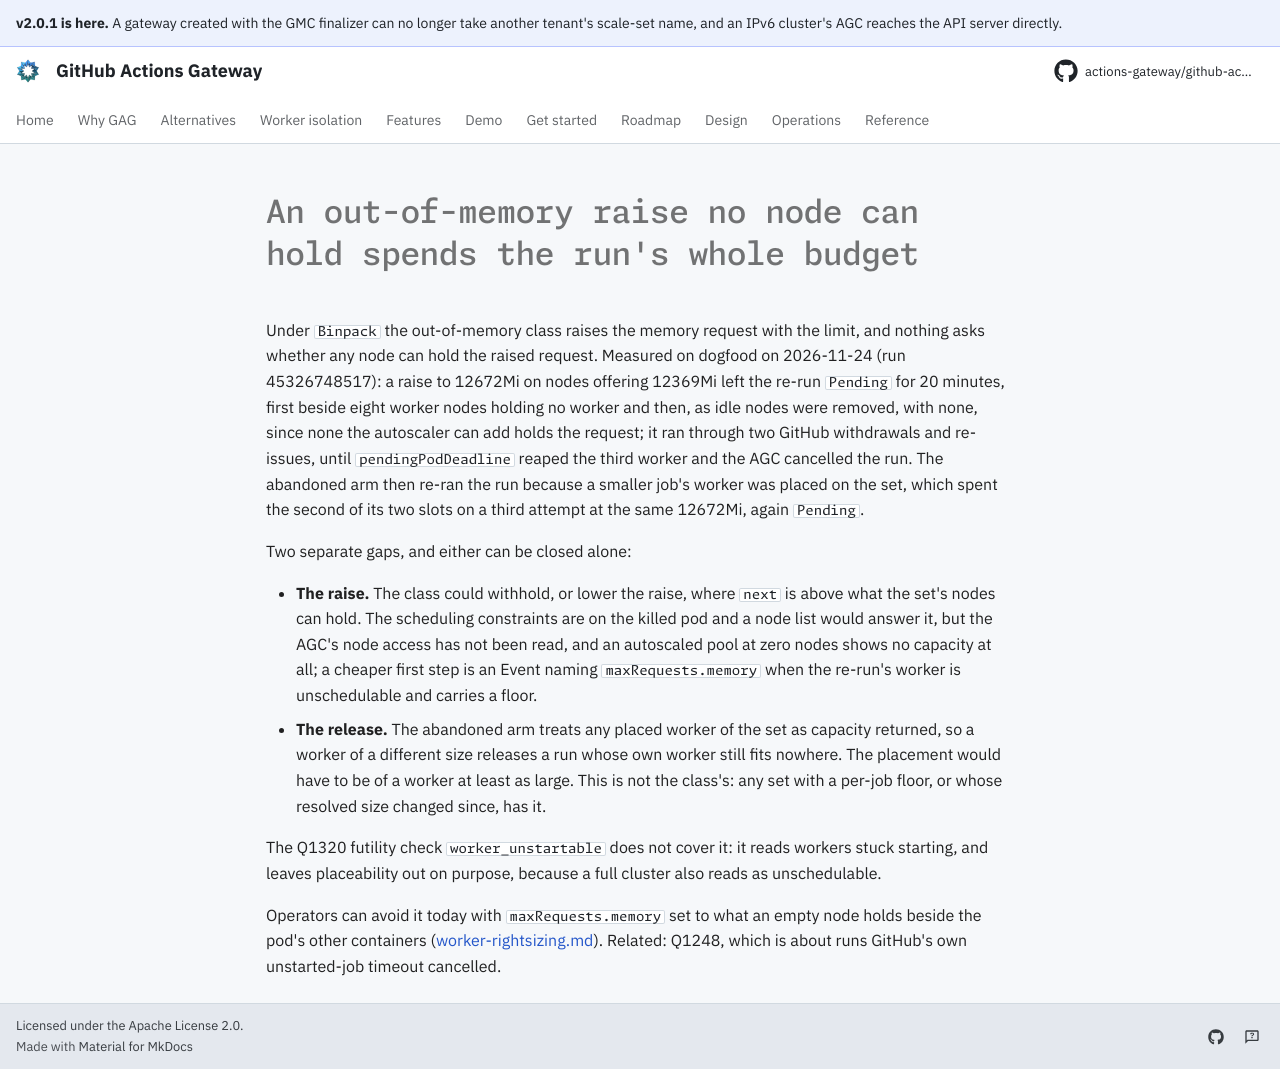

repository: actions-gateway/github-actions-gateway · page: dev/queue/Q1388/index.html · generator: mkdocs

---
id: Q1388
rank: ajrmqr
labels:
    - bug
status: ready
size: S
target: ../plan/q555-automatic-recovery-design.md#readings-from-the-binpack-turn-up-2026-11-24
---

# An out-of-memory raise no node can hold spends the run's whole budget

Under `Binpack` the out-of-memory class raises the memory request with the limit, and nothing asks whether any node can hold the raised request.
Measured on dogfood on 2026-11-24 (run 45326748517): a raise to 12672Mi on nodes offering 12369Mi left the re-run `Pending` for 20 minutes, first beside eight worker nodes holding no worker and then, as idle nodes were removed, with none, since none the autoscaler can add holds the request; it ran through two GitHub withdrawals and re-issues, until `pendingPodDeadline` reaped the third worker and the AGC cancelled the run.
The abandoned arm then re-ran the run because a smaller job's worker was placed on the set, which spent the second of its two slots on a third attempt at the same 12672Mi, again `Pending`.

Two separate gaps, and either can be closed alone:

- **The raise.** The class could withhold, or lower the raise, where `next` is above what the set's nodes can hold.
  The scheduling constraints are on the killed pod and a node list would answer it, but the AGC's node access has not been read, and an autoscaled pool at zero nodes shows no capacity at all; a cheaper first step is an Event naming `maxRequests.memory` when the re-run's worker is unschedulable and carries a floor.
- **The release.** The abandoned arm treats any placed worker of the set as capacity returned, so a worker of a different size releases a run whose own worker still fits nowhere.
  The placement would have to be of a worker at least as large.
  This is not the class's: any set with a per-job floor, or whose resolved size changed since, has it.

The Q1320 futility check `worker_unstartable` does not cover it: it reads workers stuck starting, and leaves placeability out on purpose, because a full cluster also reads as unschedulable.

Operators can avoid it today with `maxRequests.memory` set to what an empty node holds beside the pod's other containers ([worker-rightsizing.md](../operations/worker-rightsizing.md#when-a-job-runs-out-of-memory)).
Related: Q1248, which is about runs GitHub's own unstarted-job timeout cancelled.
